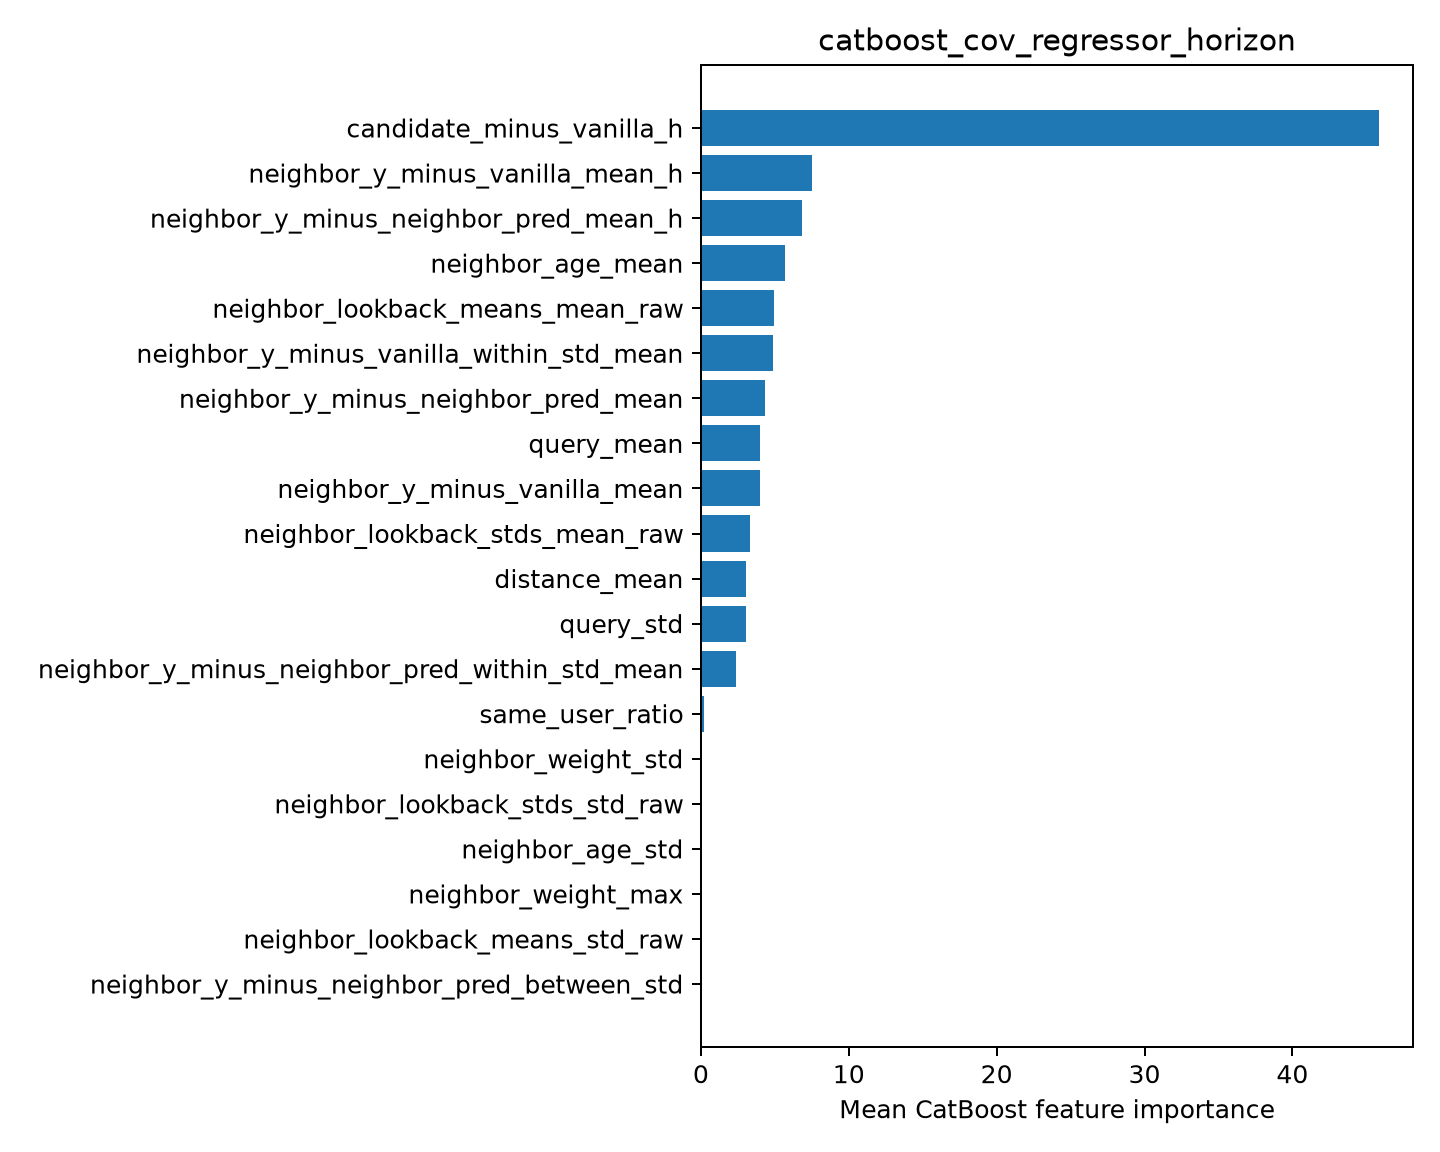

The data file committed next to this chart (first rows):
feature, importance
candidate_minus_vanilla_h, 45.86
neighbor_y_minus_vanilla_mean_h, 7.521
neighbor_y_minus_neighbor_pred_mean_h, 6.812
neighbor_age_mean, 5.662
neighbor_lookback_means_mean_raw, 4.97
neighbor_y_minus_vanilla_within_std_mean, 4.864
neighbor_y_minus_neighbor_pred_mean, 4.316
query_mean, 4.021
neighbor_y_minus_vanilla_mean, 4.007
neighbor_lookback_stds_mean_raw, 3.292
distance_mean, 3.067
query_std, 3.019
neighbor_y_minus_neighbor_pred_within_st…, 2.381
same_user_ratio, 0.2047
neighbor_weight_std, 0.0
neighbor_lookback_stds_std_raw, 0.0
neighbor_age_std, 0.0
neighbor_weight_max, 0.0
neighbor_lookback_means_std_raw, 0.0
neighbor_y_minus_neighbor_pred_between_s…, 0.0
